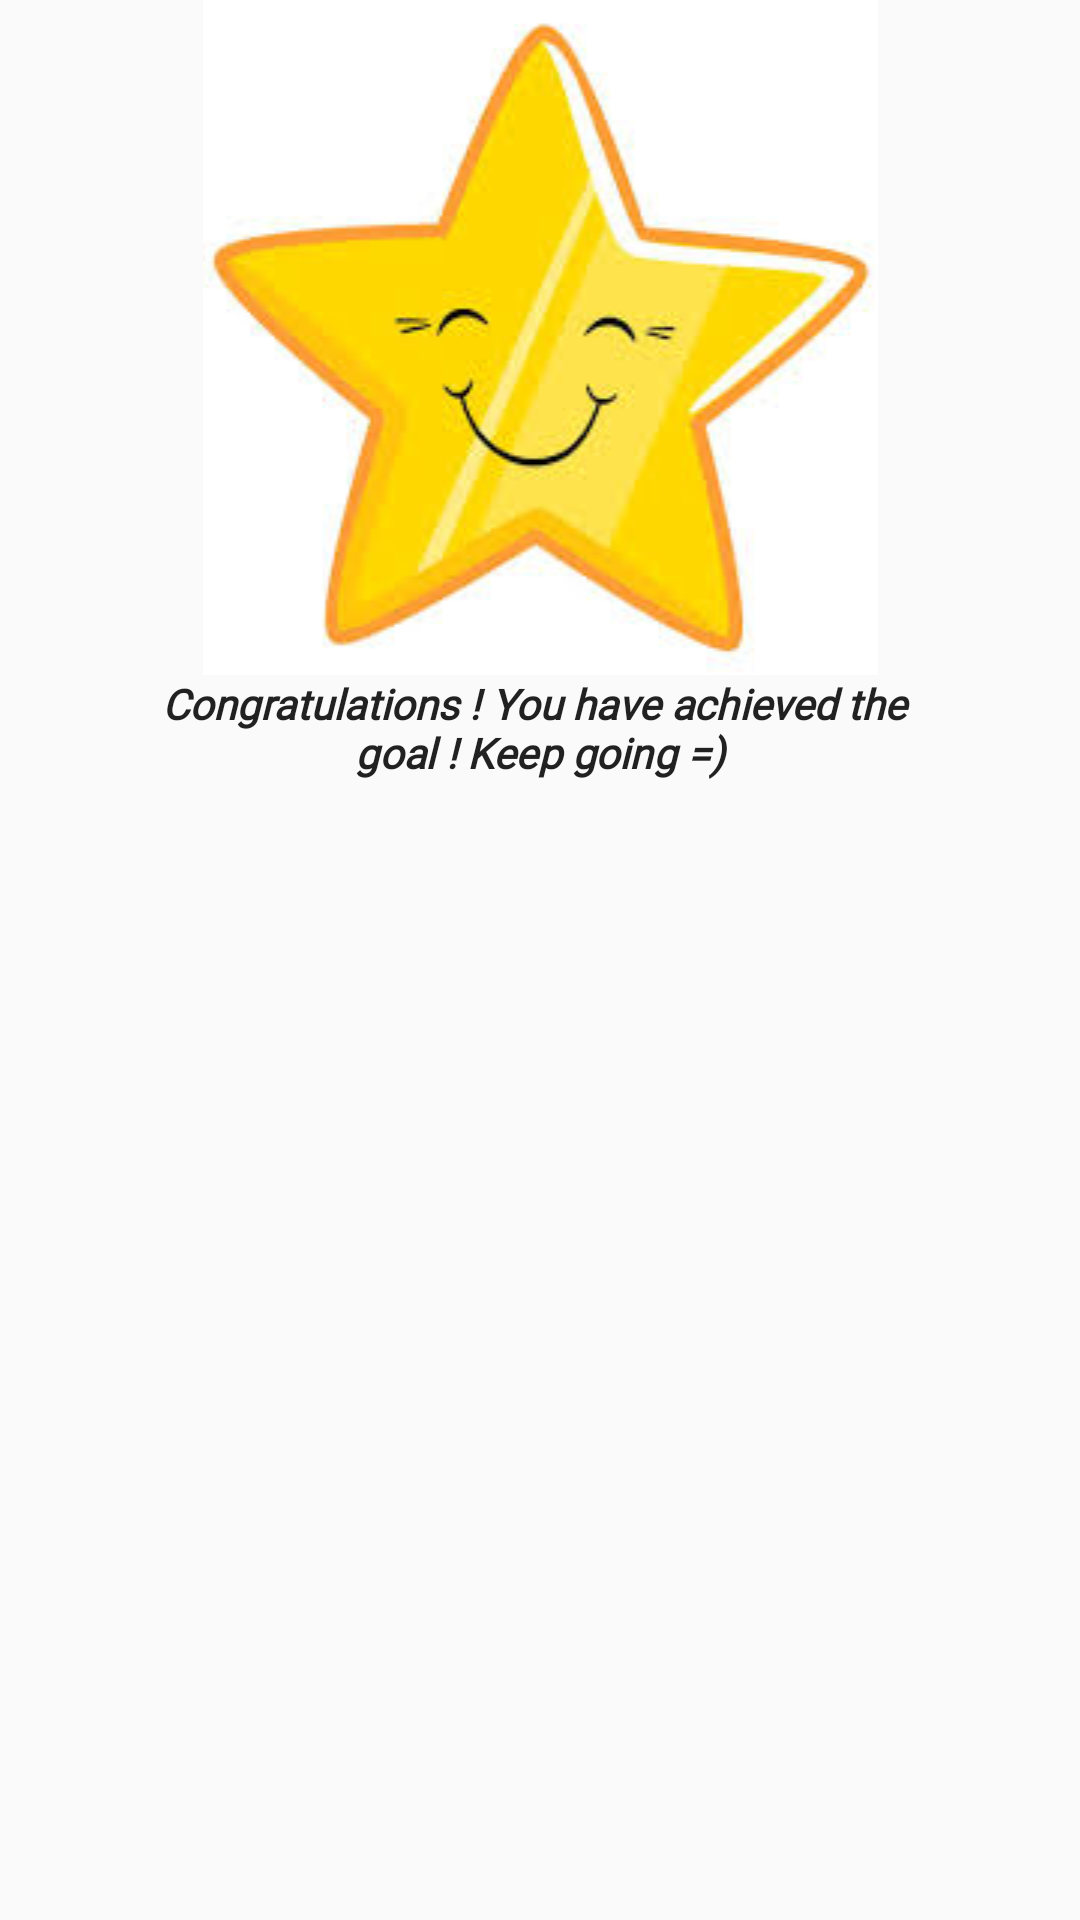

The Android layout XML behind this screen, and the referenced resources:
<!-- AndroidManifest.xml: application theme AppTheme -->
<!-- res/layout/fragment_ac.xml -->
<?xml version="1.0" encoding="utf-8"?>
<FrameLayout xmlns:android="http://schemas.android.com/apk/res/android"
    xmlns:tools="http://schemas.android.com/tools"
    xmlns:app="http://schemas.android.com/apk/res-auto"
    android:layout_width="match_parent"
    android:layout_height="match_parent"
    tools:context=".AcFragment">

    <LinearLayout
        android:layout_width="match_parent"
        android:layout_height="match_parent"
        android:orientation="vertical"
        >
        
        <ImageView
            android:layout_width="match_parent"
            android:layout_height="wrap_content"
            app:srcCompat="@drawable/s" />

        <TextView
            app:fontFamily="@font/rock_salt"
            android:layout_width="wrap_content"
            android:layout_height="wrap_content"
            android:layout_gravity="center"
            android:fontFamily="@font/rock_salt"
            android:gravity="center_horizontal"
            android:paddingLeft="8dp"
            android:paddingRight="8dp"
            android:paddingBottom="10dp"
            android:text="@string/congrats_text"
            android:textAlignment="center"
            android:textAppearance="@style/TextAppearance.AppCompat.Body2"
            android:textStyle="bold|italic" />
    </LinearLayout>

</FrameLayout>
<!-- resources referenced by this layout -->
<resources>
  <!-- drawable s: jpg bitmap (drawable-v24, 7915 bytes) -->
  <string name="congrats_text">Congratulations ! You have achieved the \ngoal ! Keep going =)</string>
  <style name="AppTheme" parent="Theme.AppCompat.Light.DarkActionBar">
          
          <item name="colorPrimary">@color/colorPrimary</item>
          <item name="colorPrimaryDark">@color/colorPrimaryDark</item>
          <item name="colorAccent">@color/colorAccent</item>
      </style>
  <color name="colorPrimary">#6200EE</color>
  <color name="colorPrimaryDark">#3700B3</color>
  <color name="colorAccent">#03DAC5</color>
</resources>
